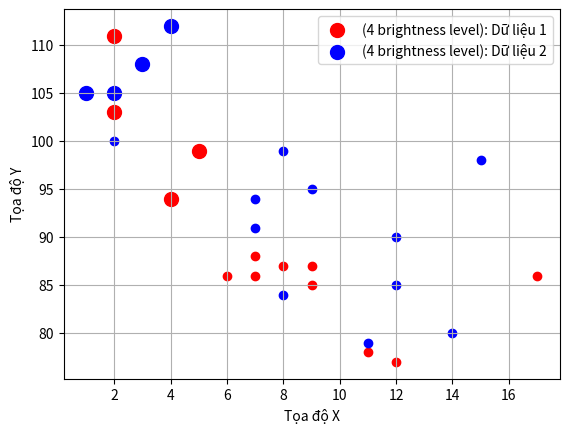

Write the Python code that produced this figure.
import matplotlib.pyplot as plt
import numpy as np

x1 = np.array([5,7,8,7,2,17,2,9,4,11,12,9,6])
y1 = np.array([99,86,87,88,111,86,103,87,94,78,77,85,86])

x2 = np.array([2,2,8,1,15,8,12,9,7,3,11,4,7,14,12])
y2 = np.array([100, 105, 84, 105, 98, 99, 90, 95, 94, 108, 79, 112, 91, 80, 85])

plt.scatter(x1, y1, color='red')
plt.scatter(x2, y2, color='blue')

# Sort data points based on y values
sorted_y1_indices = np.argsort(y1)
sorted_y2_indices = np.argsort(y2)

# Bold the top 4 data points for each dataset
top_4_indices_data1 = sorted_y1_indices[-4:]
top_4_indices_data2 = sorted_y2_indices[-4:]

plt.scatter(x1[top_4_indices_data1], y1[top_4_indices_data1], color='red', s=100, label='(4 brightness level): Dữ liệu 1')
plt.scatter(x2[top_4_indices_data2], y2[top_4_indices_data2], color='blue', s=100, label='(4 brightness level): Dữ liệu 2')

plt.xlabel('Tọa độ X')
plt.ylabel('Tọa độ Y')
plt.legend()
plt.grid(True)
plt.show()